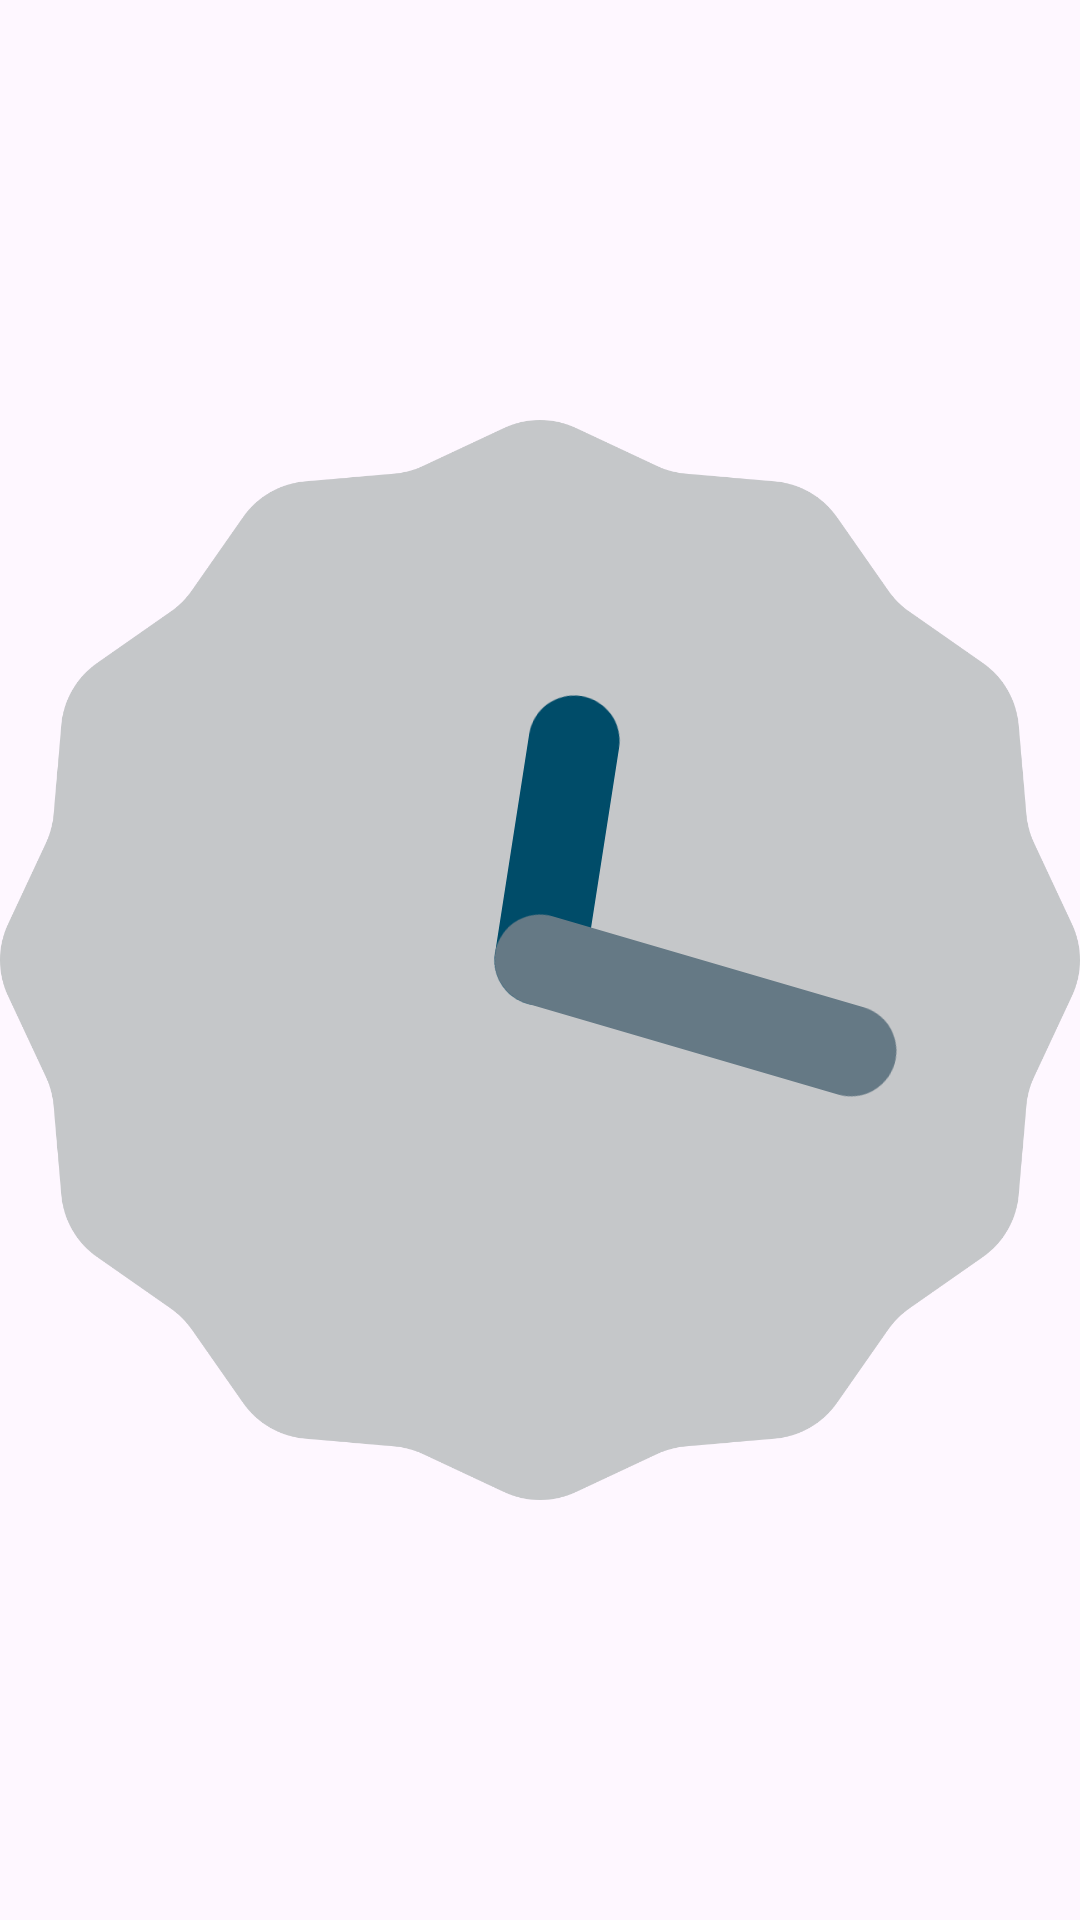

This screen was rendered from an Android layout file. Write that file and the resources it references.
<!-- AndroidManifest.xml: application theme Theme.Sundial -->
<!-- res/layout/widget_sundial_analog.xml -->
<?xml version="1.0" encoding="utf-8"?>
<FrameLayout xmlns:android="http://schemas.android.com/apk/res/android"
    android:id="@+id/widget_root"
    android:layout_width="match_parent"
    android:layout_height="match_parent">

    <ImageView
        android:id="@+id/widget_dial"
        android:layout_width="match_parent"
        android:layout_height="match_parent"
        android:importantForAccessibility="no"
        android:scaleType="fitCenter"
        android:src="@drawable/widget_preview" />

    
    <AnalogClock
        android:id="@+id/widget_analog"
        android:layout_width="match_parent"
        android:layout_height="match_parent"
        android:layout_gravity="center"
        android:importantForAccessibility="no" />

</FrameLayout>
<!-- resources referenced by this layout -->
<resources>
  <!-- drawable widget_preview: vector/xml drawable (drawable, 2252 chars, omitted) -->
  <style name="Theme.Sundial" parent="Theme.Material3.DayNight.NoActionBar" />
</resources>
